Run: headless pygame with SDL's dummy video driver; simulated clock (each Clock.tick advances the game by its frame time, no real sleeping); random seed 0; keys injected as events and as key.get_pressed() state; no mouse input.
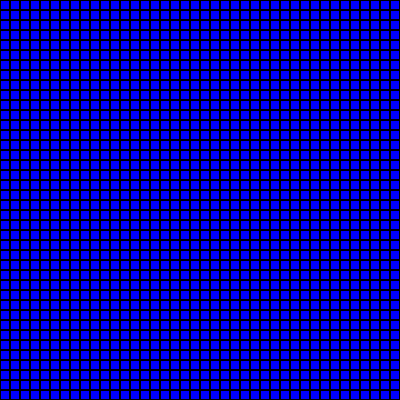
Frame 1 of 4 · flips 1–60 · no input
Frame 2 of 4 · flips 61–180 · tapped SPACE, RETURN · held RIGHT (→), D · screen unchanged from frame 1, image omitted
Frame 3 of 4 · flips 181–300 · held DOWN (↓), S · screen unchanged from frame 2, image omitted
Frame 4 of 4 · flips 301–420 · held LEFT (←), A, UP (↑), W · screen unchanged from frame 3, image omitted

The pygame program that drew these frames:

"""
farger: blå, rød, svart
class for Block
class eller def for grid
når en Block click, endre farge rød 1 sek så svart
"""

import pygame as pg
import sys

BLUE = (0, 0, 255)
BLACK = (0, 0, 0)
WIDTH = 400
HEIGHT = 400


def main():
    global SCREEN, CLOCK
    pg.init()
    SCREEN = pg.display.set_mode((WIDTH, HEIGHT))
    CLOCK = pg.time.Clock()
    SCREEN.fill(BLUE)

    while True:
        drawGrid()
        for event in pg.event.get():
            if event.type == pg.QUIT:
                pg.quit()
                sys.exit()

        pg.display.update()
        CLOCK.tick(30)

def drawGrid():
    blockSize = 10
    for x in range(0, WIDTH, blockSize):
        for y in range(0, HEIGHT, blockSize):
            rect = pg.Rect(x, y, blockSize, blockSize)
            pg.draw.rect(SCREEN, BLACK, rect, 1)
if __name__ == "__main__":
    main()
